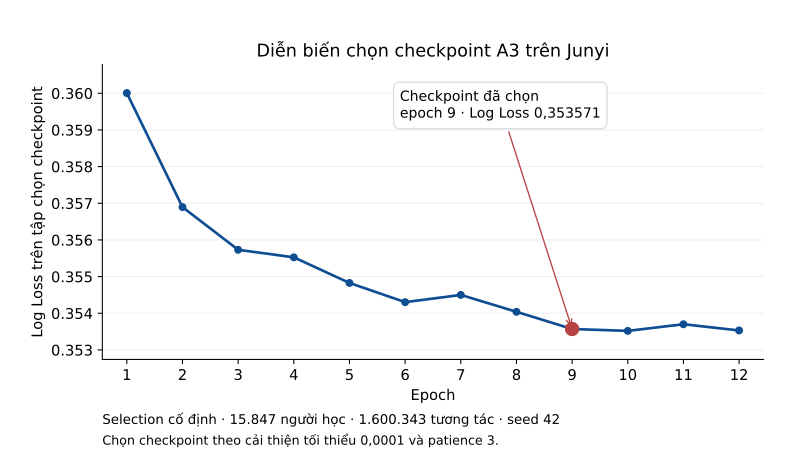

Data behind this chart, as committed beside it:
epoch, native_selection_bce, selected, selection_seconds, targets
1, 0.36, False, 50.65, 1600343
2, 0.3569, False, 45.17, 1600343
3, 0.3557, False, 45.95, 1600343
4, 0.3555, False, 45.61, 1600343
5, 0.3548, False, 43.69, 1600343
6, 0.3543, False, 45.54, 1600343
7, 0.3545, False, 42.78, 1600343
8, 0.354, False, 41.44, 1600343
9, 0.3536, True, 41.92, 1600343
10, 0.3535, False, 42.52, 1600343
11, 0.3537, False, 44.03, 1600343
12, 0.3535, False, 43.69, 1600343
